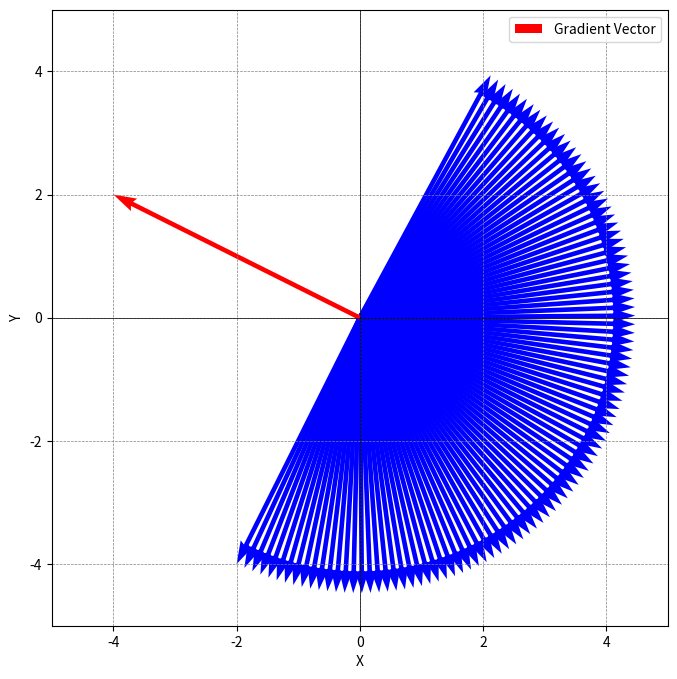

Here is the Python script that generated this plot:
import numpy as np
import matplotlib.pyplot as plt
import sympy as sp

# Define the function f(x, y)
def function_f(x, y):
    return (1/(2*x**2-1)) + 2*y-5

# Compute the gradient of the function symbolically
def compute_gradient_symbolic(x, y):
    x_sym, y_sym = sp.symbols('x y')
    f = function_f(x_sym, y_sym)
    gradient = [sp.diff(f, x_sym), sp.diff(f, y_sym)]
    return np.array([float(gradient[0].subs({x_sym: x, y_sym: y})), float(gradient[1].subs({x_sym: x, y_sym: y}))])

# Given point for calculating gradient
x_point = 1.0
y_point = 1/2

# Compute the gradient vector at the given point
gradient_vector = compute_gradient_symbolic(x_point, y_point)

# Compute the angle of the gradient vector
# theta = np.arctan2(float(gradient_vector[1]), float(gradient_vector[0]))
# print(theta)

# Generate unit vectors in the specified angle range
num_vectors = 100
unit_vectors = []

for i in range(num_vectors):
    alpha_i = np.pi/2 + (i / num_vectors) * np.pi
    rotation_matrix = np.array([[np.cos(alpha_i), -np.sin(alpha_i)],
                                [np.sin(alpha_i), np.cos(alpha_i)]])
    unit_vector_i = np.dot(rotation_matrix, gradient_vector)
    unit_vectors.append(unit_vector_i)

# Plot the unit vectors
plt.figure(figsize=(8, 8))
origin = np.zeros(2)

for i in range(num_vectors):
    plt.quiver(origin[0], origin[1], unit_vectors[i][0], unit_vectors[i][1], angles='xy', scale_units='xy', scale=1, color='b')

# Plot the gradient vector
plt.quiver(origin[0], origin[1], gradient_vector[0], gradient_vector[1], angles='xy', scale_units='xy', scale=1, color='r', label='Gradient Vector')

plt.xlim(-5, 5)
plt.ylim(-5, 5)
plt.axhline(0, color='black', linewidth=0.5)
plt.axvline(0, color='black', linewidth=0.5)
plt.grid(color='gray', linestyle='--', linewidth=0.5)
plt.gca().set_aspect('equal', adjustable='box')
plt.xlabel('X')
plt.ylabel('Y')
plt.legend()
plt.show()
